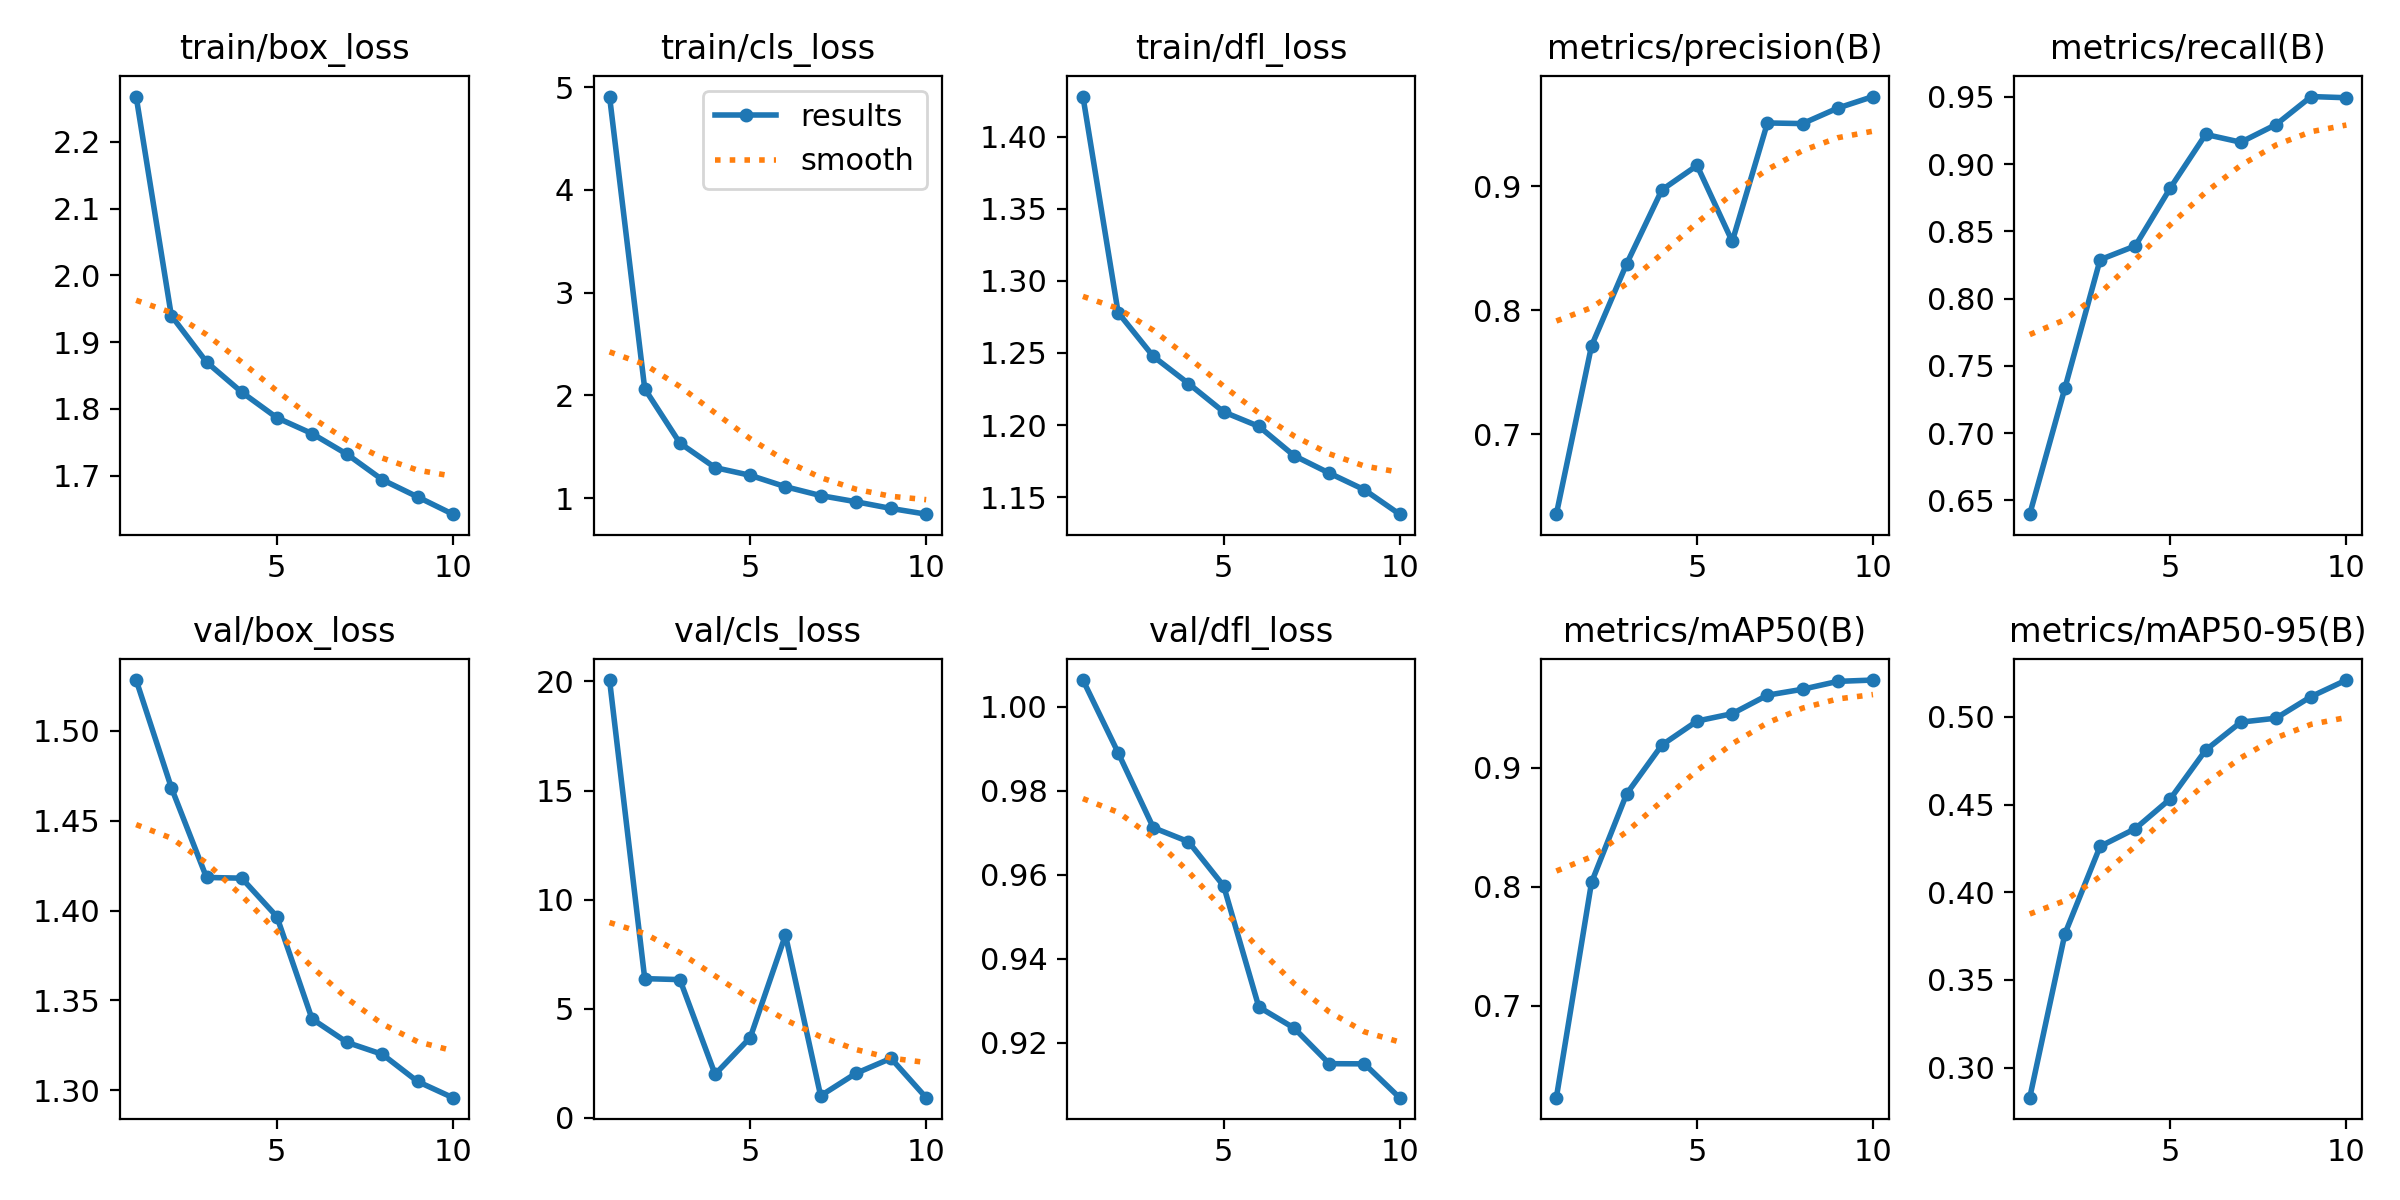

The table this chart was drawn from, first rows:
epoch, train/box_loss, train/cls_loss, train/dfl_loss, metrics/precision(B), metrics/recall(B), metrics/mAP50(B), metrics/mAP50-95(B), val/box_loss, val/cls_loss, val/dfl_loss, lr/pg0, lr/pg1, lr/pg2
1, 2.268, 4.907, 1.428, 0.6358, 0.6398, 0.6229, 0.2829, 1.528, 20.07, 1.006, 0.000333, 0.000333, 0.000333
2, 1.94, 2.064, 1.278, 0.7715, 0.7336, 0.8038, 0.3763, 1.468, 6.372, 0.9891, 0.0006004, 0.0006004, 0.0006004
3, 1.87, 1.536, 1.248, 0.8377, 0.829, 0.8782, 0.4262, 1.418, 6.327, 0.9712, 0.0008018, 0.0008018, 0.0008018
4, 1.825, 1.298, 1.229, 0.8972, 0.8392, 0.9192, 0.4363, 1.418, 1.983, 0.9679, 0.000703, 0.000703, 0.000703
5, 1.787, 1.222, 1.209, 0.9169, 0.8825, 0.9393, 0.4534, 1.397, 3.671, 0.9573, 0.000703, 0.000703, 0.000703
6, 1.763, 1.112, 1.199, 0.8556, 0.9221, 0.9455, 0.481, 1.34, 8.372, 0.9285, 0.000604, 0.000604, 0.000604
7, 1.732, 1.026, 1.179, 0.9512, 0.9163, 0.9611, 0.497, 1.327, 0.9994, 0.9235, 0.000505, 0.000505, 0.000505
8, 1.694, 0.9657, 1.167, 0.9507, 0.9294, 0.9661, 0.4993, 1.32, 2.026, 0.915, 0.000406, 0.000406, 0.000406
9, 1.668, 0.9004, 1.155, 0.9632, 0.9503, 0.9727, 0.5116, 1.305, 2.717, 0.915, 0.000307, 0.000307, 0.000307
10, 1.642, 0.8446, 1.138, 0.9725, 0.9494, 0.9738, 0.521, 1.296, 0.9127, 0.9069, 0.000208, 0.000208, 0.000208
